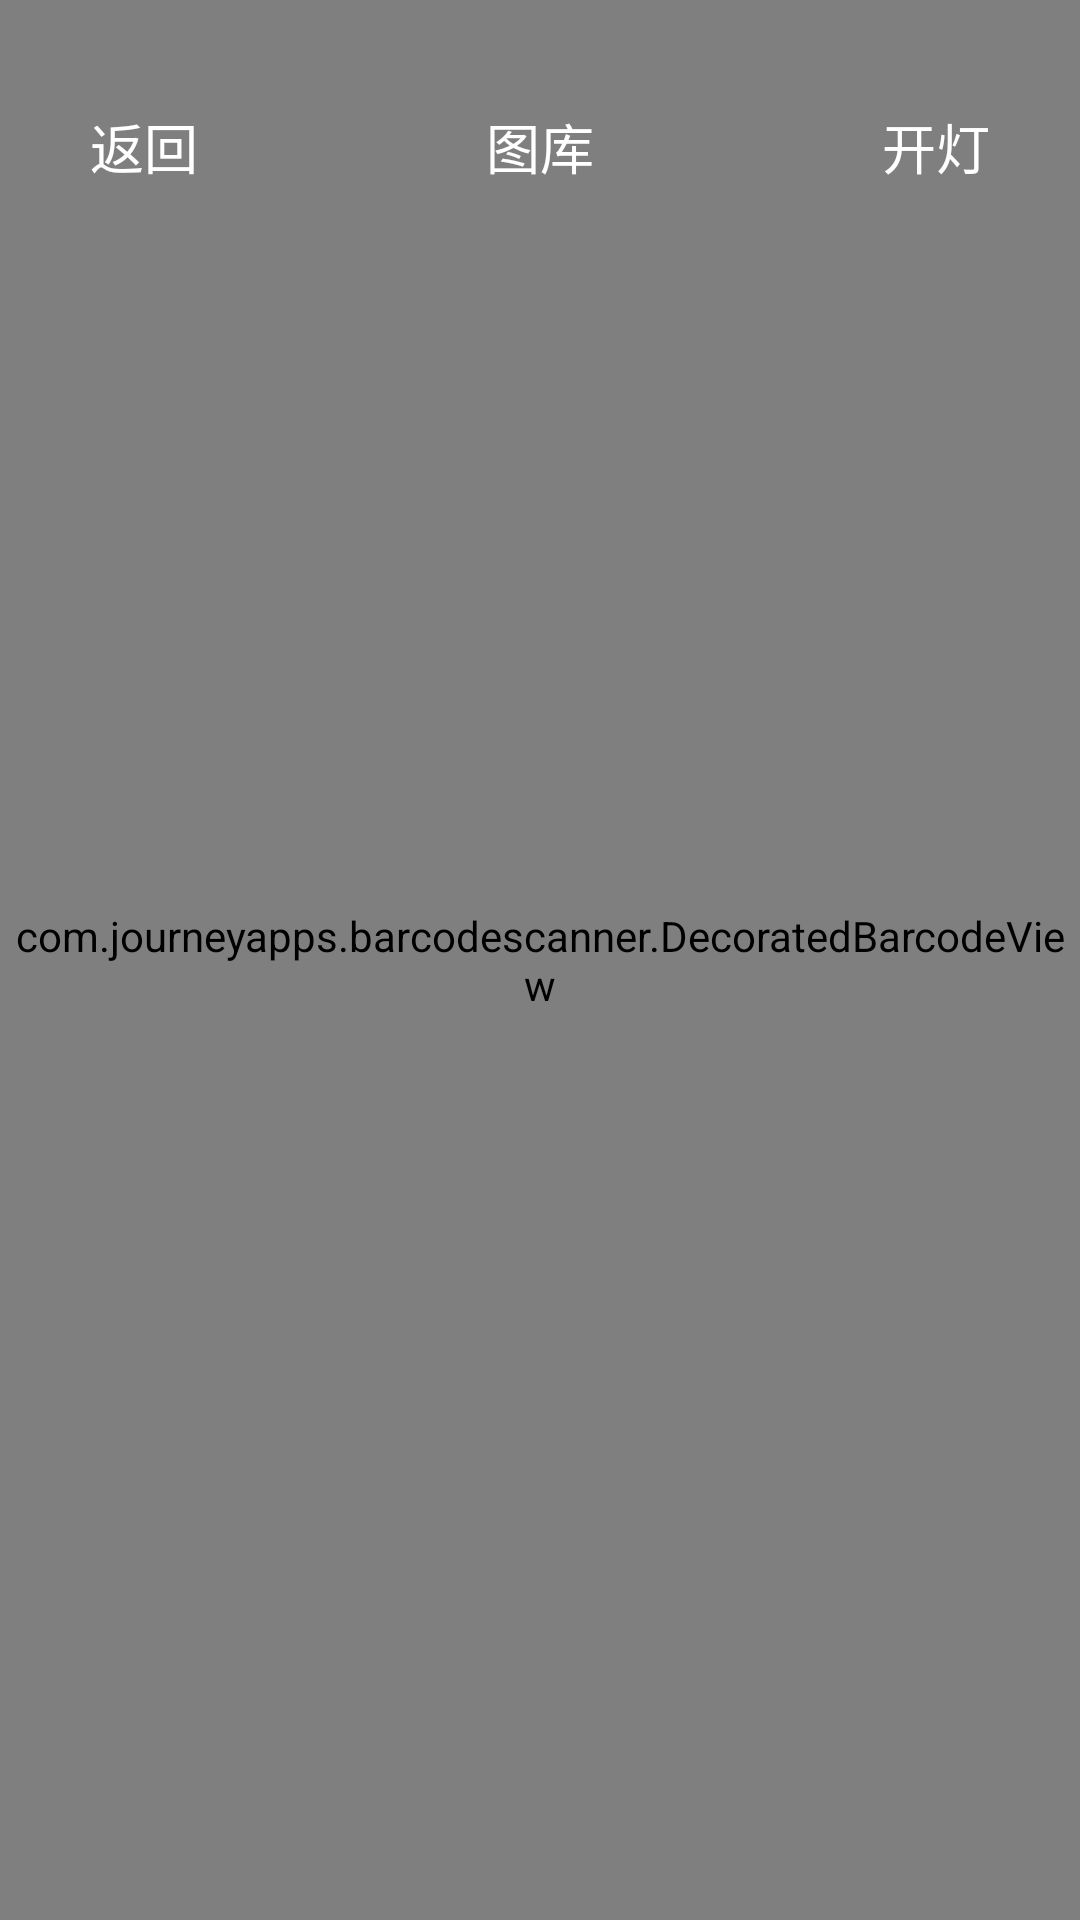

Android layout source for this screen:
<!-- AndroidManifest.xml: application theme Theme.QRcode -->
<!-- res/layout/saomiao.xml -->
<?xml version="1.0" encoding="utf-8"?>
<LinearLayout xmlns:android="http://schemas.android.com/apk/res/android"
    xmlns:app="http://schemas.android.com/apk/res-auto"
    android:layout_width="match_parent"
    android:layout_height="match_parent"
    android:orientation="vertical" >

    <FrameLayout
        android:id="@+id/fl_zxing"
        android:layout_width="match_parent"
        android:layout_height="match_parent" >
        <SurfaceView
            android:id="@+id/preview_view"
            android:layout_width="fill_parent"
            android:layout_height="fill_parent" />

        <com.journeyapps.barcodescanner.DecoratedBarcodeView
            android:id="@+id/viewfinder_view"
            android:layout_width="fill_parent"
            android:layout_height="fill_parent" />


        <RelativeLayout
            android:layout_width="match_parent"
            android:layout_height="match_parent"
            android:layout_marginBottom="50dp"
            android:background="@color/transparent" />

        <RelativeLayout
            android:layout_width="match_parent"
            android:layout_height="wrap_content"
            android:background="@color/zxing_transparent"
            android:paddingTop="25dp"
            android:visibility="visible">

            <Button
                android:id="@+id/btn_back"
                android:layout_width="wrap_content"
                android:layout_height="wrap_content"
                android:background="@null"
                android:paddingLeft="8dp"
                android:text="返回"
                android:textColor="@color/white"
                android:textSize="18sp"
                app:icon="@mipmap/backwhite"
                app:iconPadding="0dp" />

            <Button
                android:id="@+id/mo_scanner_photo"
                android:layout_width="wrap_content"
                android:layout_height="wrap_content"
                android:layout_centerHorizontal="true"
                android:background="@null"
                android:text="图库"
                android:textColor="@color/white"
                android:textSize="18sp"
                app:icon="@mipmap/photo"
                app:iconPadding="0dp" />

            <Button
                android:id="@+id/btn_torch"
                android:layout_width="wrap_content"
                android:layout_height="wrap_content"
                android:layout_alignParentRight="true"
                android:background="@null"
                android:paddingRight="8dp"
                android:text="开灯"
                android:textColor="@color/white"
                android:textSize="18sp"
                app:icon="@mipmap/light"
                app:iconGravity="textEnd"
                app:iconPadding="0dp" />
        </RelativeLayout>

    </FrameLayout>

</LinearLayout>
<!-- resources referenced by this layout -->
<resources>
  <color name="transparent">#00000000</color>
  <color name="white">#FFFFFFFF</color>
  <!-- mipmap backwhite: png bitmap (mipmap-hdpi, 1607 bytes) -->
  <!-- mipmap light: png bitmap (mipmap-hdpi, 431 bytes) -->
  <!-- mipmap photo: png bitmap (mipmap-hdpi, 498 bytes) -->
  <style name="Theme.QRcode" parent="Theme.MaterialComponents.DayNight.DarkActionBar">
          
          <item name="colorPrimary">@color/purple_500</item>
          <item name="colorPrimaryVariant">@color/purple_700</item>
          <item name="colorOnPrimary">@color/white</item>
          
          <item name="colorSecondary">@color/teal_200</item>
          <item name="colorSecondaryVariant">@color/teal_700</item>
          <item name="colorOnSecondary">@color/black</item>
          
          <item name="android:statusBarColor">?attr/colorPrimaryVariant</item>
          
      </style>
  <color name="purple_500">#FF6200EE</color>
  <color name="purple_700">#FF3700B3</color>
  <color name="teal_200">#FF03DAC5</color>
  <color name="teal_700">#FF018786</color>
  <color name="black">#FF000000</color>
</resources>
